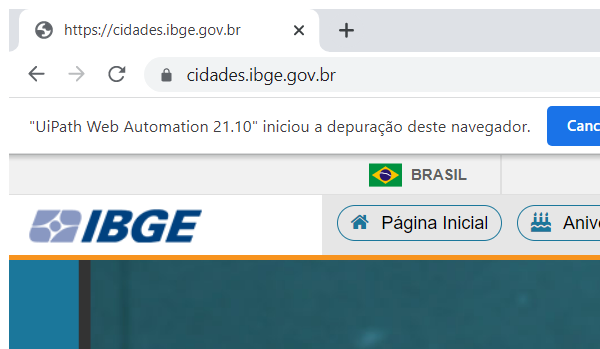
Task: Projeto de Treinamento e Intregração da T2C Group.
Workflow: sq_Seach_DadosCidadeMG

Step 1: Attach Browser 'chrome.exe  https://cid...' in window 'https://cidades.ibge.gov.br*' (chrome.exe)
